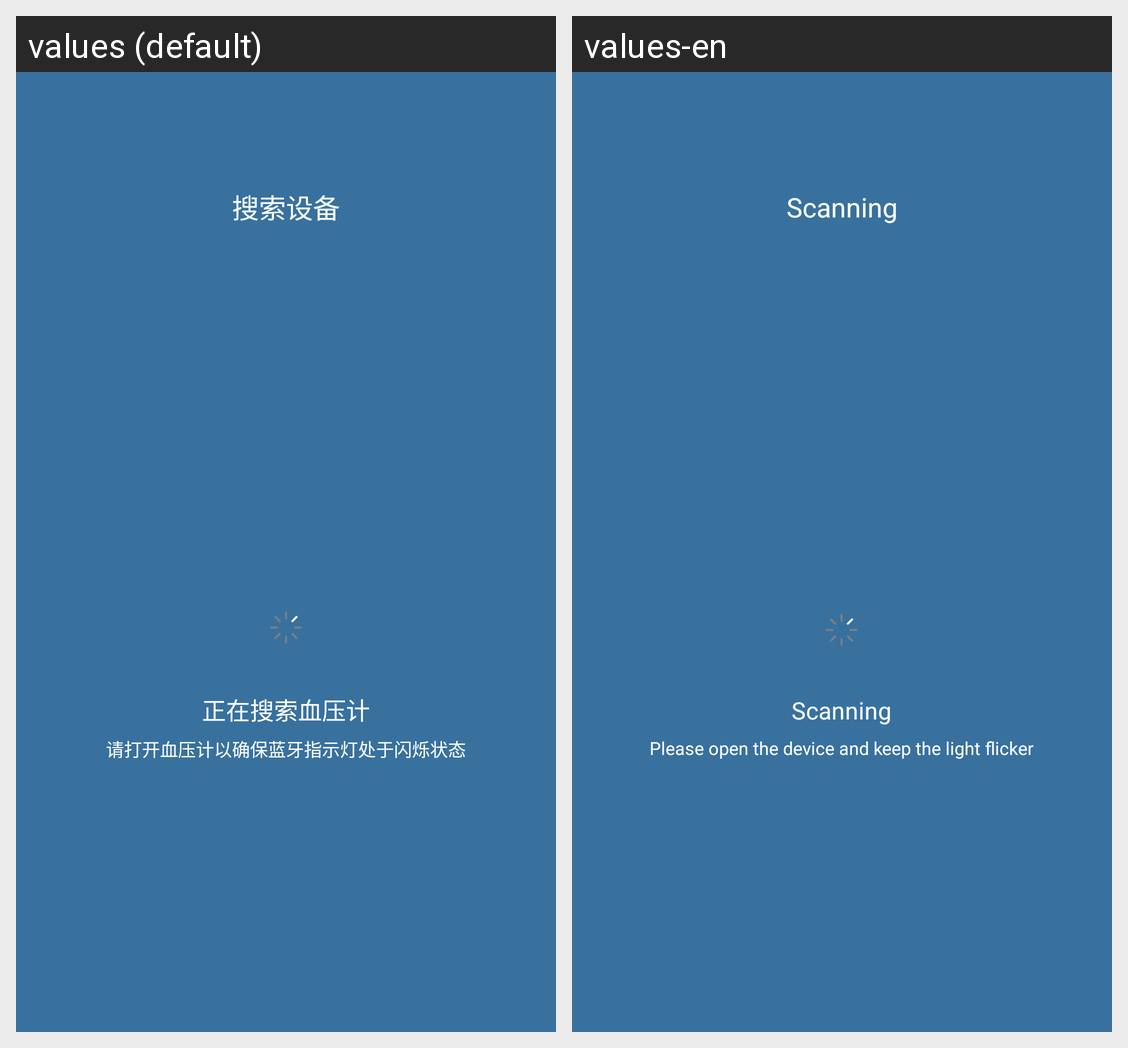

Locale-by-locale string values for the Android screen shown in this grid:
Android screen res/layout/fragment_guide_scan.xml rendered under 2 locales, left to right: values (default), values-en. Device: Nexus 5 (rendered at 1080×1920; each locale shown at half size, 540×960, under a caption strip naming it); theme AppTheme.
Strings drawn on this screen, with the default value and each locale's value (text and hints the layout hard-codes, and strings that could not be matched under every locale, appear in the picture but are not listed):

guide_scan_device
  values: 搜索设备
  values-en: Scanning

scan_tip1
  values: 正在搜索血压计
  values-en: Scanning

scan_tip2
  values: 请打开血压计以确保蓝牙指示灯处于闪烁状态
  values-en: Please open the device and keep the light flicker
